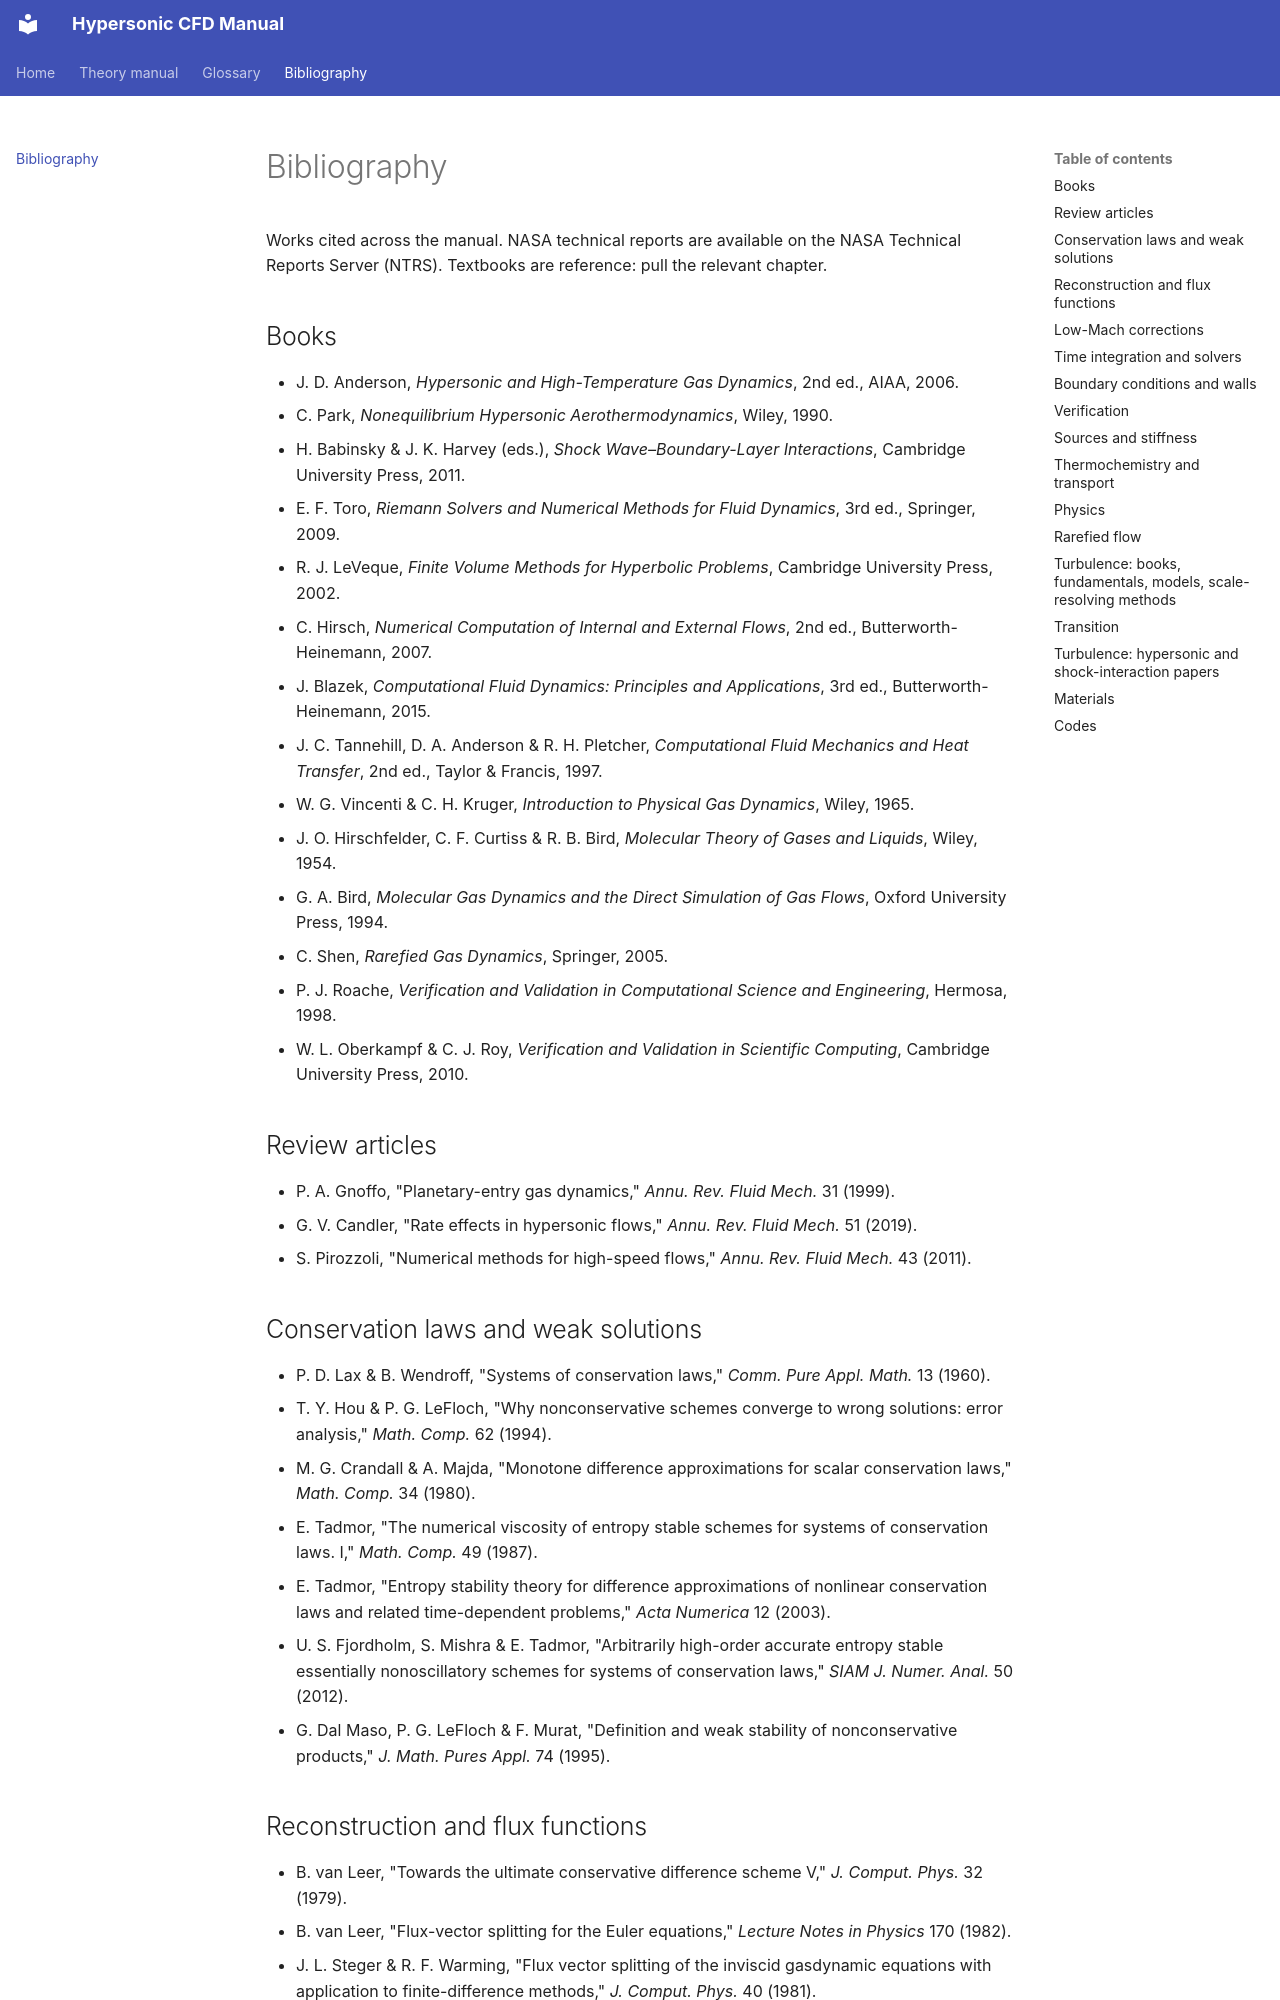

repository: JuanPabloRoldan/hypersonic-cfd-manual · page: references/index.html · generator: mkdocs

# Bibliography

Works cited across the manual. NASA technical reports are available on the NASA Technical Reports Server (NTRS). Textbooks are reference: pull the relevant chapter.

## Books

- J. D. Anderson, *Hypersonic and High-Temperature Gas Dynamics*, 2nd ed., AIAA, 2006.
- C. Park, *Nonequilibrium Hypersonic Aerothermodynamics*, Wiley, 1990.
- H. Babinsky & J. K. Harvey (eds.), *Shock Wave–Boundary-Layer Interactions*, Cambridge University Press, 2011.
- E. F. Toro, *Riemann Solvers and Numerical Methods for Fluid Dynamics*, 3rd ed., Springer, 2009.
- R. J. LeVeque, *Finite Volume Methods for Hyperbolic Problems*, Cambridge University Press, 2002.
- C. Hirsch, *Numerical Computation of Internal and External Flows*, 2nd ed., Butterworth-Heinemann, 2007.
- J. Blazek, *Computational Fluid Dynamics: Principles and Applications*, 3rd ed., Butterworth-Heinemann, 2015.
- J. C. Tannehill, D. A. Anderson & R. H. Pletcher, *Computational Fluid Mechanics and Heat Transfer*, 2nd ed., Taylor & Francis, 1997.
- W. G. Vincenti & C. H. Kruger, *Introduction to Physical Gas Dynamics*, Wiley, 1965.
- J. O. Hirschfelder, C. F. Curtiss & R. B. Bird, *Molecular Theory of Gases and Liquids*, Wiley, 1954.
- G. A. Bird, *Molecular Gas Dynamics and the Direct Simulation of Gas Flows*, Oxford University Press, 1994.
- C. Shen, *Rarefied Gas Dynamics*, Springer, 2005.
- P. J. Roache, *Verification and Validation in Computational Science and Engineering*, Hermosa, 1998.
- W. L. Oberkampf & C. J. Roy, *Verification and Validation in Scientific Computing*, Cambridge University Press, 2010.

## Review articles

- P. A. Gnoffo, "Planetary-entry gas dynamics," *Annu. Rev. Fluid Mech.* 31 (1999).
- G. V. Candler, "Rate effects in hypersonic flows," *Annu. Rev. Fluid Mech.* 51 (2019).
- S. Pirozzoli, "Numerical methods for high-speed flows," *Annu. Rev. Fluid Mech.* 43 (2011).

## Conservation laws and weak solutions

- P. D. Lax & B. Wendroff, "Systems of conservation laws," *Comm. Pure Appl. Math.* 13 (1960).
- T. Y. Hou & P. G. LeFloch, "Why nonconservative schemes converge to wrong solutions: error analysis," *Math. Comp.* 62 (1994).
- M. G. Crandall & A. Majda, "Monotone difference approximations for scalar conservation laws," *Math. Comp.* 34 (1980).
- E. Tadmor, "The numerical viscosity of entropy stable schemes for systems of conservation laws. I," *Math. Comp.* 49 (1987).
- E. Tadmor, "Entropy stability theory for difference approximations of nonlinear conservation laws and related time-dependent problems," *Acta Numerica* 12 (2003).
- U. S. Fjordholm, S. Mishra & E. Tadmor, "Arbitrarily high-order accurate entropy stable essentially nonoscillatory schemes for systems of conservation laws," *SIAM J. Numer. Anal.* 50 (2012).
- G. Dal Maso, P. G. LeFloch & F. Murat, "Definition and weak stability of nonconservative products," *J. Math. Pures Appl.* 74 (1995).
